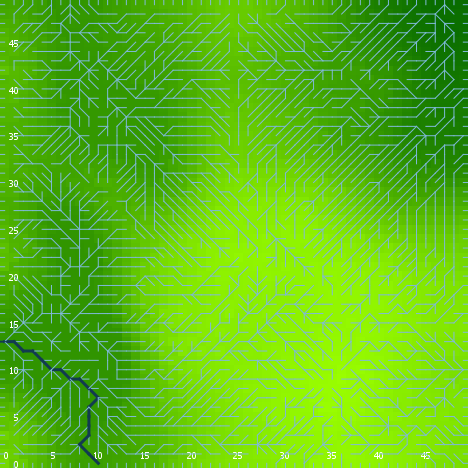

Source data for this figure (header and first rows):
export-world data (NetLogo 6.0.4)
land_05_withInitialEcologicalCommunity.n…
06/24/2020 22:36:33:732 +0100
RANDOM STATE
0 0 -1727483681 360 -0.13490159504265933…
GLOBALS
min-pxcor, max-pxcor, min-pycor, max-pycor, perspective, subject, nextIndex, directed-links, ticks, display-mode, ecol_brushfrequencyinflection, ecol_brushfrequencyrate, ecol_grassfrequencyinflection, ecol_grassfrequencyrate, ecol_woodfrequencyinflection, ecol_woodfrequencyrate, elevationdistribution, elev_algorithm-style, elev_featureanglerange, elev_inversioniterations, elev_noise, elev_numdepressions, elev_numprotuberances, elev_numranges
0, 49, 0, 49, 0, nobody, 2600, "UNDIRECTED", -1, "elevation (m)", 1.35, 0.04343, 1.034, 0.07544, 6.293, 0.04914, [14.554245092871918 9.983366418378044 0.…, "C#", 22.12, 1.042, 2.82, 6, 6, 48
TURTLES
who, color, heading, xcor, ycor, shape, label, label-color, breed, hidden?, size, pen-size, pen-mode, numpoints
0, 55, 235, 22, 7, "default", "", 9.9, {breed flowholders}, true, 1, 1, "up", 
1, 45, 223, 44, 26, "default", "", 9.9, {breed flowholders}, true, 1, 1, "up", 
2, 97, 90, 49, 48, "line half", "", 9.9, {breed flowholders}, false, 1, 1, "up", 
3, 15, 349, 31, 40, "default", "", 9.9, {breed flowholders}, true, 1, 1, "up", 
4, 35, 208, 25, 41, "default", "", 9.9, {breed flowholders}, true, 1, 1, "up", 
5, 85, 347, 34, 31, "default", "", 9.9, {breed flowholders}, true, 1, 1, "up", 
6, 97, 0, 5, 49, "line half", "", 9.9, {breed flowholders}, false, 1, 1, "up", 
7, 35, 145, 14, 45, "default", "", 9.9, {breed flowholders}, true, 1, 1, "up", 
8, 95, 288, 34, 12, "default", "", 9.9, {breed flowholders}, true, 1, 1, "up", 
9, 115, 65, 3, 21, "default", "", 9.9, {breed flowholders}, true, 1, 1, "up", 
10, 97, 0, 20, 49, "line half", "", 9.9, {breed flowholders}, false, 1, 1, "up", 
11, 15, 133, 9, 35, "default", "", 9.9, {breed flowholders}, true, 1, 1, "up", 
12, 15, 115, 39, 16, "default", "", 9.9, {breed flowholders}, true, 1, 1, "up", 
13, 65, 196, 9, 12, "default", "", 9.9, {breed flowholders}, true, 1, 1, "up", 
14, 65, 247, 3, 30, "default", "", 9.9, {breed flowholders}, true, 1, 1, "up", 
15, 15, 231, 18, 45, "default", "", 9.9, {breed flowholders}, true, 1, 1, "up", 
16, 35, 291, 47, 39, "default", "", 9.9, {breed flowholders}, true, 1, 1, "up", 
17, 35, 213, 6, 7, "default", "", 9.9, {breed flowholders}, true, 1, 1, "up", 
18, 45, 213, 15, 34, "default", "", 9.9, {breed flowholders}, true, 1, 1, "up", 
19, 115, 34, 15, 8, "default", "", 9.9, {breed flowholders}, true, 1, 1, "up", 
20, 75, 217, 30, 10, "default", "", 9.9, {breed flowholders}, true, 1, 1, "up", 
21, 5, 111, 14, 4, "default", "", 9.9, {breed flowholders}, true, 1, 1, "up", 
22, 97, 0, 3, 49, "line half", "", 9.9, {breed flowholders}, false, 1, 1, "up", 
23, 75, 24, 15, 11, "default", "", 9.9, {breed flowholders}, true, 1, 1, "up", 
24, 75, 103, 21, 23, "default", "", 9.9, {breed flowholders}, true, 1, 1, "up", 
25, 5, 74, 37, 8, "default", "", 9.9, {breed flowholders}, true, 1, 1, "up", 
26, 55, 354, 1, 21, "default", "", 9.9, {breed flowholders}, true, 1, 1, "up", 
27, 105, 18, 8, 36, "default", "", 9.9, {breed flowholders}, true, 1, 1, "up", 
28, 125, 236, 45, 14, "default", "", 9.9, {breed flowholders}, true, 1, 1, "up", 
29, 15, 225, 34, 5, "default", "", 9.9, {breed flowholders}, true, 1, 1, "up", 
30, 35, 294, 45, 23, "default", "", 9.9, {breed flowholders}, true, 1, 1, "up", 
31, 25, 60, 12, 34, "default", "", 9.9, {breed flowholders}, true, 1, 1, "up", 
32, 125, 241, 9, 37, "default", "", 9.9, {breed flowholders}, true, 1, 1, "up", 
33, 97, 270, 0, 14, "line half", "", 9.9, {breed flowholders}, false, 1, 1, "up", 
34, 97, 90, 49, 26, "line half", "", 9.9, {breed flowholders}, false, 1, 1, "up", 
35, 35, 21, 22, 24, "default", "", 9.9, {breed flowholders}, true, 1, 1, "up", 
36, 95, 196, 48, 31, "default", "", 9.9, {breed flowholders}, true, 1, 1, "up", 
37, 45, 249, 42, 48, "default", "", 9.9, {breed flowholders}, true, 1, 1, "up", 
38, 65, 208, 25, 25, "default", "", 9.9, {breed flowholders}, true, 1, 1, "up", 
39, 125, 66, 17, 26, "default", "", 9.9, {breed flowholders}, true, 1, 1, "up", 
40, 85, 1, 4, 3, "default", "", 9.9, {breed flowholders}, true, 1, 1, "up", 
41, 5, 79, 9, 1, "default", "", 9.9, {breed flowholders}, true, 1, 1, "up", 
42, 95, 292, 1, 13, "default", "", 9.9, {breed flowholders}, true, 1, 1, "up", 
43, 45, 193, 32, 27, "default", "", 9.9, {breed flowholders}, true, 1, 1, "up", 
44, 65, 193, 47, 1, "default", "", 9.9, {breed flowholders}, true, 1, 1, "up", 
45, 75, 125, 12, 15, "default", "", 9.9, {breed flowholders}, true, 1, 1, "up", 
46, 15, 90, 24, 40, "default", "", 9.9, {breed flowholders}, true, 1, 1, "up", 
47, 75, 146, 13, 18, "default", "", 9.9, {breed flowholders}, true, 1, 1, "up", 
48, 35, 256, 47, 41, "default", "", 9.9, {breed flowholders}, true, 1, 1, "up", 
49, 125, 326, 13, 16, "default", "", 9.9, {breed flowholders}, true, 1, 1, "up", 
50, 75, 216, 24, 22, "default", "", 9.9, {breed flowholders}, true, 1, 1, "up", 
... 8,893 more rows
